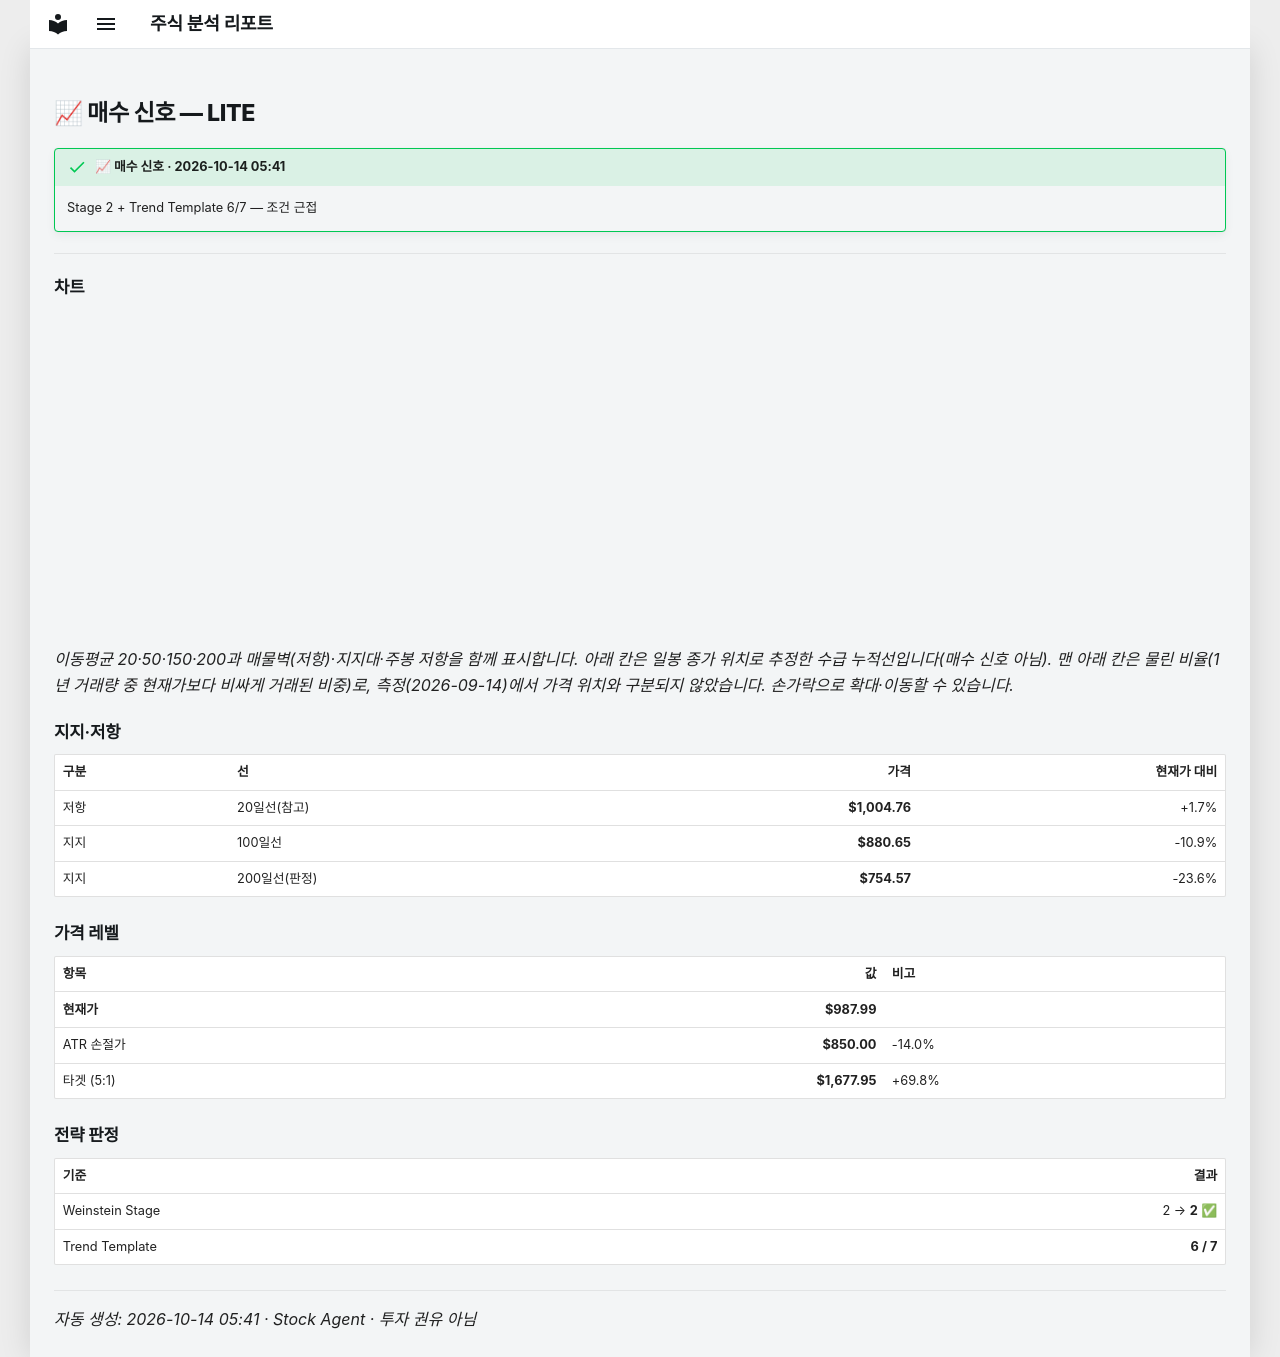

repository: soloandco/stock-reports · page: alerts/20261014-lite-buy_watch/index.html · generator: mkdocs

---
title: "📈 매수 신호 — LITE"
ticker: LITE
alert: "📈 매수 신호"
created: 2026-10-14
comments: true
---

# 📈 매수 신호 — LITE

!!! success "📈 매수 신호 · 2026-10-14 05:41"
    Stage 2 + Trend Template 6/7 — 조건 근접

---

## 차트

<div class="stock-chart" data-src="../charts/20261014-lite-buy_watch.json"></div>

_이동평균 20·50·150·200과 매물벽(저항)·지지대·주봉 저항을 함께 표시합니다. 아래 칸은 일봉 종가 위치로 추정한 수급 누적선입니다(매수 신호 아님). 맨 아래 칸은 물린 비율(1년 거래량 중 현재가보다 비싸게 거래된 비중)로, 측정(2026-09-14)에서 가격 위치와 구분되지 않았습니다. 손가락으로 확대·이동할 수 있습니다._

## 지지·저항

| 구분 | 선 | 가격 | 현재가 대비 |
|:-----|:---|-----:|-----------:|
| 저항 | 20일선(참고) | **$1,004.76** | +1.7% |
| 지지 | 100일선 | **$880.65** | -10.9% |
| 지지 | 200일선(판정) | **$754.57** | -23.6% |

## 가격 레벨

| 항목 | 값 | 비고 |
|:-----|---:|:-----|
| **현재가** | **$987.99** | |
| ATR 손절가 | **$850.00** | -14.0% |
| 타겟 (5:1) | **$1,677.95** | +69.8% |

## 전략 판정

| 기준 | 결과 |
|:-----|-----:|
| Weinstein Stage | 2 → **2** ✅ |
| Trend Template | **6 / 7** |

---
_자동 생성: 2026-10-14 05:41 · Stock Agent · 투자 권유 아님_
